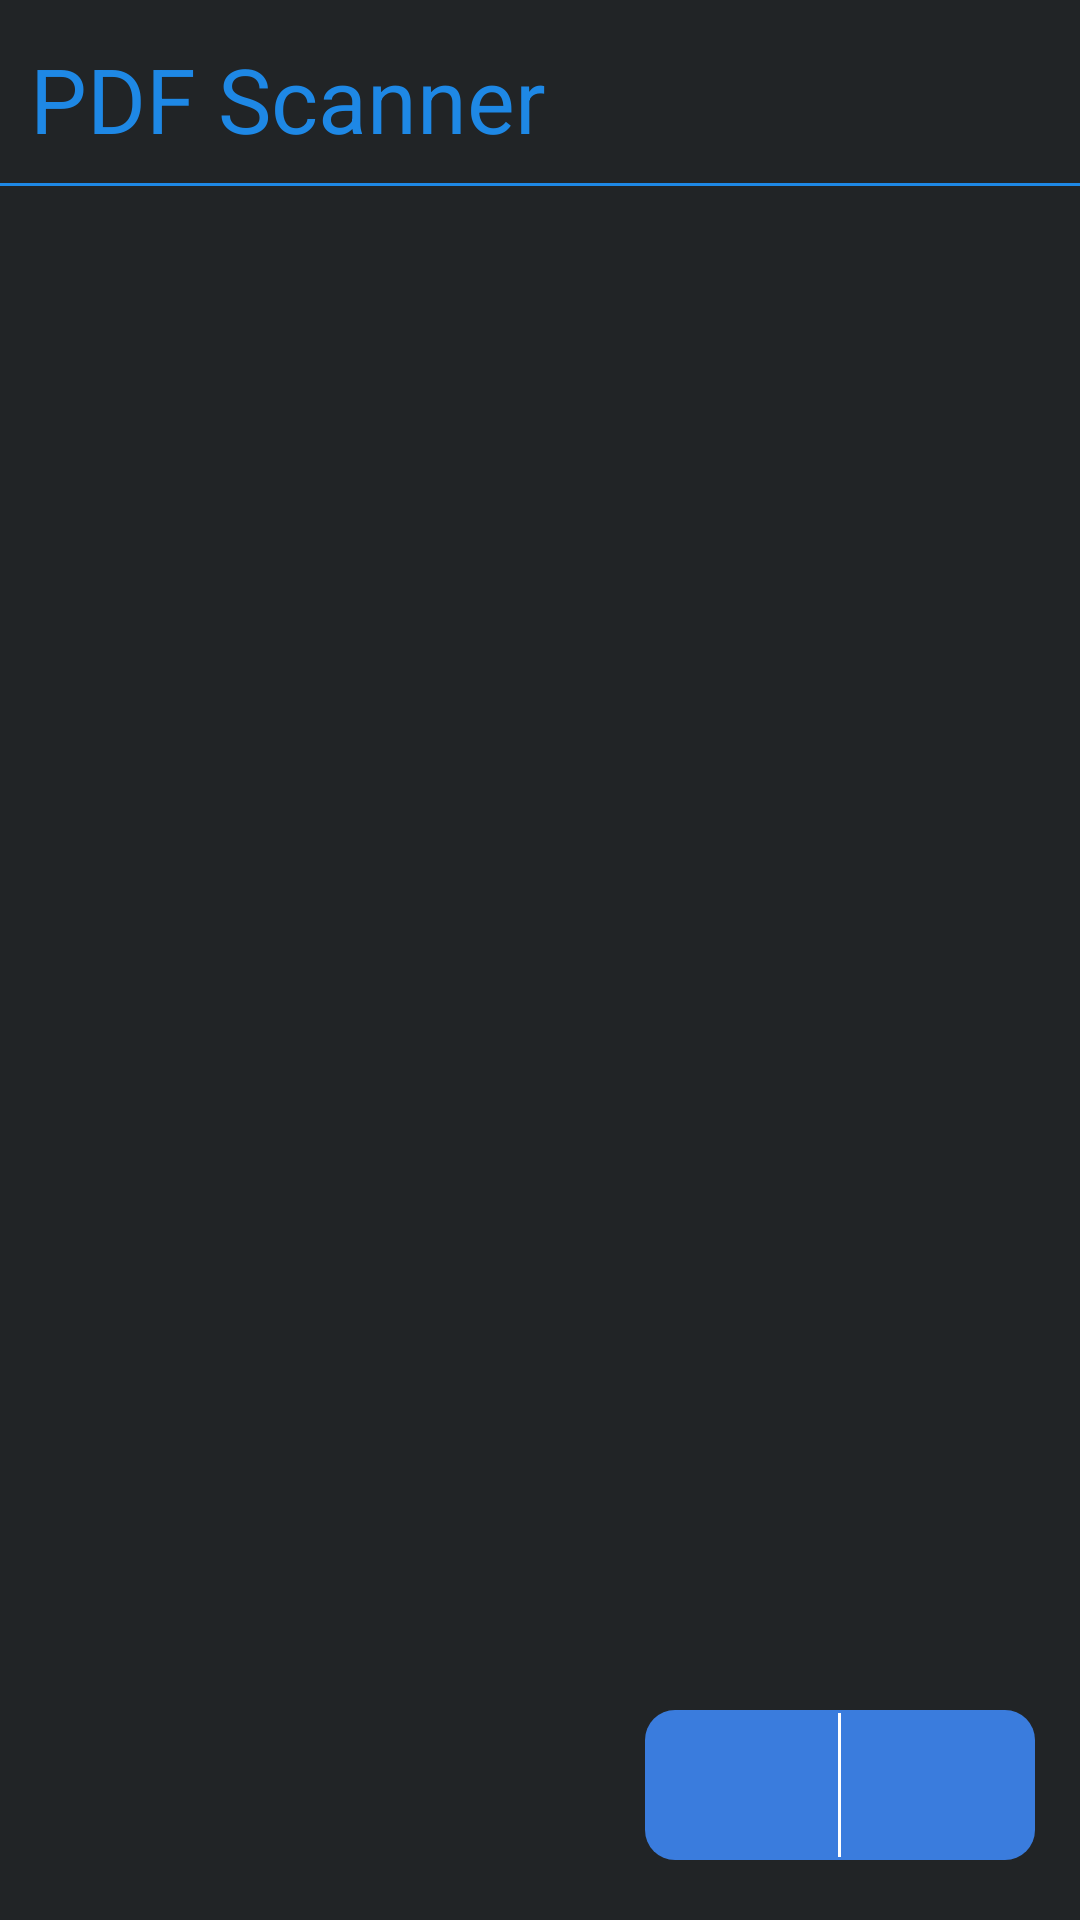

Layout XML and referenced resources for this Android screen:
<!-- AndroidManifest.xml: application theme Theme.PDFScanner -->
<!-- res/layout/activity_main.xml -->
<?xml version="1.0" encoding="utf-8"?>
<androidx.constraintlayout.widget.ConstraintLayout xmlns:android="http://schemas.android.com/apk/res/android"
    xmlns:app="http://schemas.android.com/apk/res-auto"
    xmlns:tools="http://schemas.android.com/tools"
    android:layout_width="match_parent"
    android:layout_height="match_parent"
    tools:context=".activities.MainActivity"
    android:background="#212426">

    <TextView
        android:layout_marginTop="5dp"
        android:id="@+id/action_bar"
        app:layout_constraintTop_toTopOf="parent"
        app:layout_constraintStart_toStartOf="parent"
        app:layout_constraintEnd_toEndOf="parent"
        android:layout_width="match_parent"
        android:layout_height="?attr/actionBarSize"
        android:text="@string/app_name"
        android:paddingStart="10dp"
        android:paddingEnd="0dp"
        android:textSize="30sp"
        android:gravity="center_vertical"
        android:textColor="#1E88E5"/>

    <View
        app:layout_constraintTop_toBottomOf="@+id/action_bar"
        app:layout_constraintStart_toStartOf="parent"
        app:layout_constraintEnd_toEndOf="parent"
        android:layout_width="match_parent"
        android:layout_height="1dp"
        android:background="#1E88E5"/>

    <TextView
        android:id="@+id/text"
        android:visibility="gone"
        android:textColor="@color/white"
        android:textSize="15sp"
        app:layout_constraintTop_toTopOf="parent"
        app:layout_constraintBottom_toBottomOf="parent"
        app:layout_constraintStart_toStartOf="parent"
        app:layout_constraintEnd_toEndOf="parent"
        android:text="Try creating PDF"
        android:gravity="center"
        android:layout_width="wrap_content"
        android:layout_height="40dp"/>

    <ListView
        tools:listitem="@layout/listview"
        android:id="@+id/list"
        android:layout_margin="2dp"
        app:layout_constraintTop_toBottomOf="@+id/action_bar"
        app:layout_constraintStart_toStartOf="parent"
        app:layout_constraintEnd_toEndOf="parent"
        app:layout_constraintBottom_toBottomOf="parent"
        android:layout_width="match_parent"
        android:layout_height="0dp"/>


    <LinearLayout
        app:layout_constraintEnd_toEndOf="parent"
        app:layout_constraintBottom_toBottomOf="parent"
        android:layout_width="130dp"
        android:layout_height="50dp"
        android:orientation="horizontal"
        android:layout_marginBottom="20dp"
        android:layout_marginEnd="15dp"
        android:background="@drawable/circle_bg">

        <ImageView
            android:id="@+id/camera_btn"
            android:src="@drawable/camera"
            android:layout_width="0dp"
            android:padding="9dp"
            android:layout_height="match_parent"
            android:layout_weight="1"/>

        <View
            android:layout_width="1dp"
            android:layout_marginTop="1dp"
            android:layout_marginBottom="1dp"
            android:layout_height="match_parent"
            android:background="@color/white"/>

        <ImageView
            android:padding="7dp"
            android:id="@+id/gallery_btn"
            android:src="@drawable/gallery"
            android:layout_width="0dp"
            android:layout_weight="1"
            android:layout_height="match_parent"/>

    </LinearLayout>


</androidx.constraintlayout.widget.ConstraintLayout>
<!-- res/layout/listview.xml (included above) -->
<?xml version="1.0" encoding="utf-8"?>
<androidx.constraintlayout.widget.ConstraintLayout xmlns:android="http://schemas.android.com/apk/res/android"
    xmlns:tools="http://schemas.android.com/tools"
    android:layout_width="match_parent"
    android:layout_height="60dp"
    xmlns:app="http://schemas.android.com/apk/res-auto"
    android:orientation="horizontal">

    <ImageView
        app:layout_constraintStart_toStartOf="parent"
        app:layout_constraintTop_toTopOf="parent"
        app:layout_constraintBottom_toBottomOf="parent"
        android:id="@+id/imageView"
        android:layout_width="60dp"
        android:src="@drawable/pdf"
        android:padding="12dp"
        android:layout_height="60dp"/>

    <TextView
        app:layout_constraintStart_toEndOf="@+id/imageView"
        app:layout_constraintTop_toTopOf="parent"
        app:layout_constraintBottom_toBottomOf="parent"
        app:layout_constraintEnd_toStartOf="@+id/share"
        tools:text="Nameview"
        android:singleLine="true"
        android:textSize="18sp"
        android:paddingStart="10dp"
        android:paddingEnd="0dp"
        android:textColor="@color/white"
        android:gravity="center_vertical"
        android:id="@+id/nameView"
        android:layout_width="0dp"
        android:layout_height="match_parent"/>

    <ImageView
        android:id="@+id/share"
        app:layout_constraintTop_toTopOf="parent"
        app:layout_constraintBottom_toBottomOf="parent"
        app:layout_constraintEnd_toEndOf="parent"
        android:src="@drawable/share"
        android:layout_width="40dp"
        android:padding="10dp"
        android:layout_height="match_parent"
        android:gravity="end"/>


</androidx.constraintlayout.widget.ConstraintLayout>
<!-- resources referenced by this layout -->
<resources>
  <!-- drawable circle_bg (drawable) -->
  <?xml version="1.0" encoding="utf-8"?>
  <shape xmlns:android="http://schemas.android.com/apk/res/android"
      android:shape="rectangle">
  
      <corners
          android:radius="10dp"/>
  
      <solid
          android:color="#3A7CDD"/>
  
  </shape>
  <string name="app_name">PDF Scanner</string>
  <style name="Theme.PDFScanner" parent="Theme.MaterialComponents.NoActionBar">
          
          <item name="colorPrimary">@color/purple_500</item>
          <item name="colorPrimaryVariant">@color/purple_700</item>
          <item name="colorOnPrimary">@color/white</item>
          
          <item name="colorSecondary">@color/teal_200</item>
          <item name="colorSecondaryVariant">@color/teal_700</item>
          <item name="colorOnSecondary">@color/black</item>
          
          <item name="android:statusBarColor">#212426</item>
          
          <item name="android:navigationBarColor">#212426</item>
      </style>
  <!-- not gathered from this repository: default colours our renderer supplied (Android Studio template values) -->
  <color name="purple_500">#FF6200EE</color>
  <color name="purple_700">#FF3700B3</color>
  <color name="teal_200">#FF03DAC5</color>
  <color name="teal_700">#FF018786</color>
  <color name="black">#FF000000</color>
  <color name="white">#FFFFFFFF</color>
</resources>
